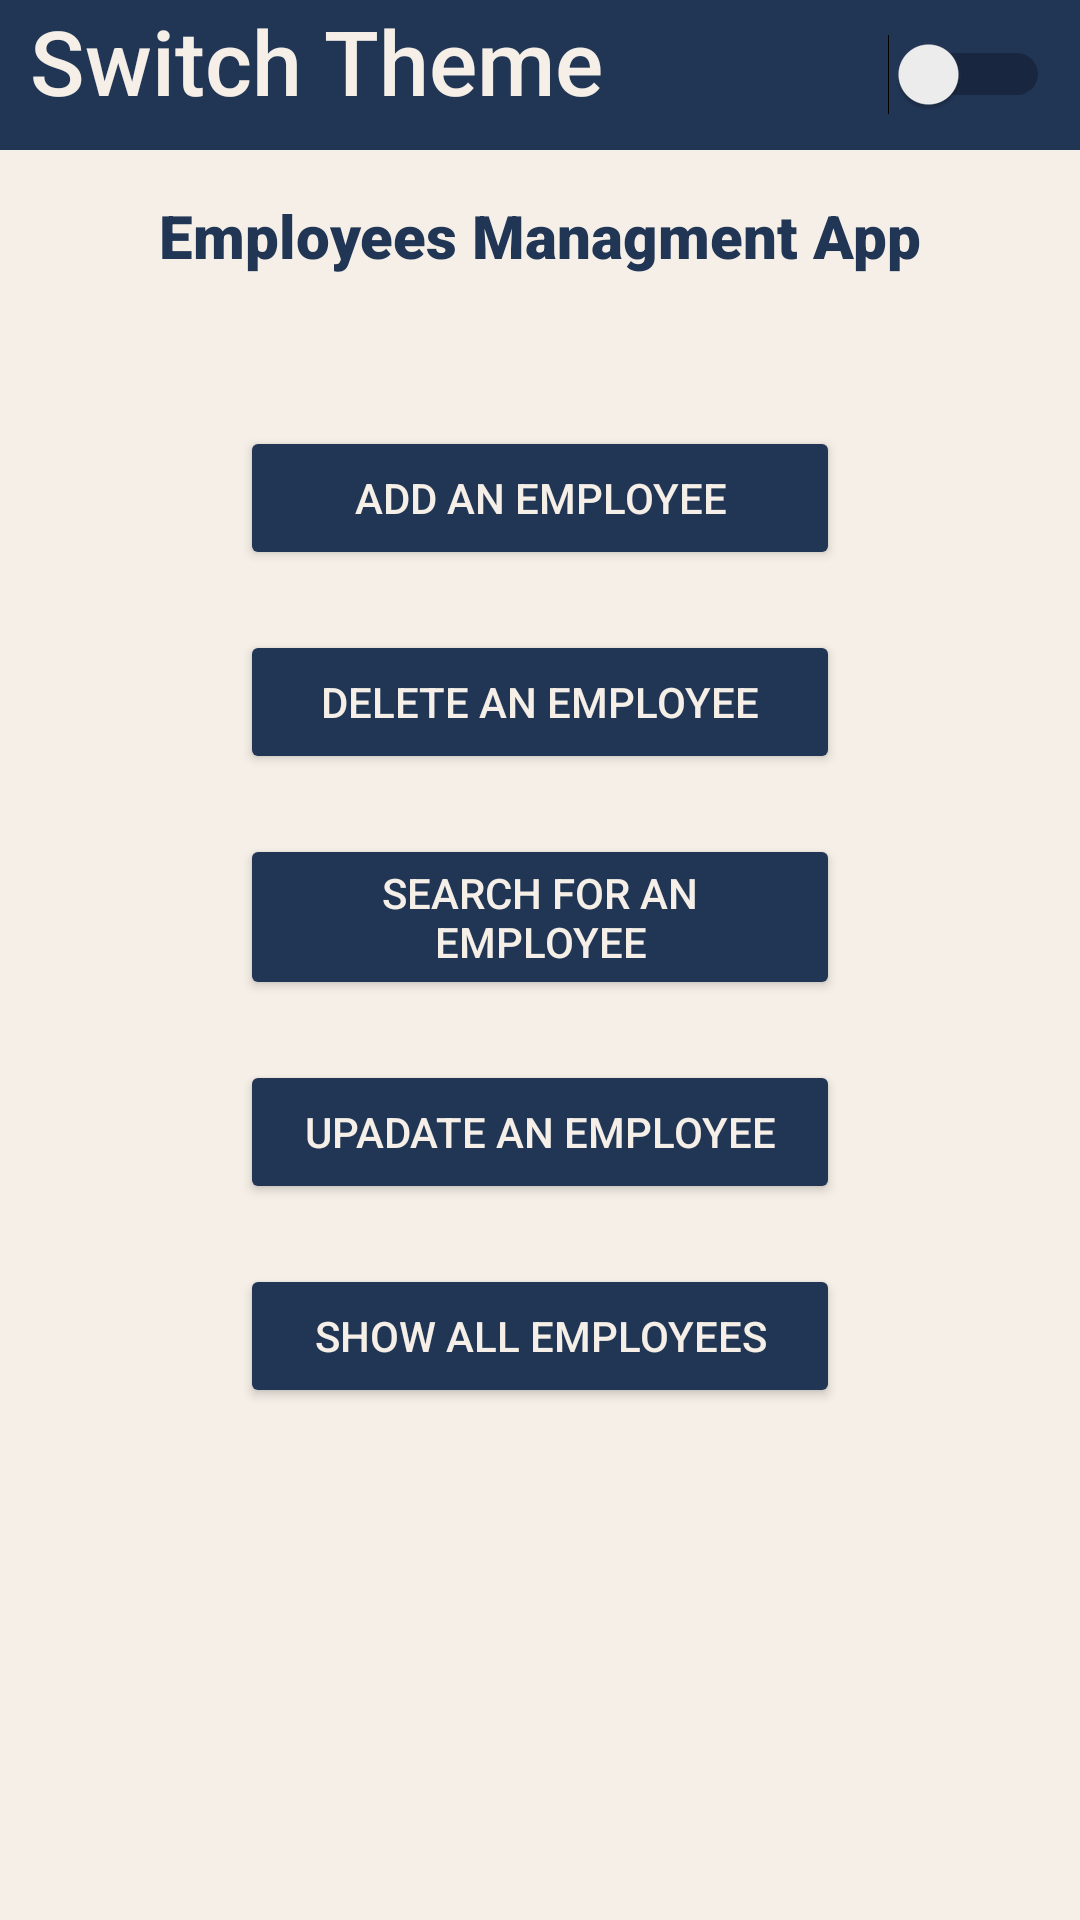

Layout XML and referenced resources for this Android screen:
<!-- AndroidManifest.xml: application theme Theme.Employee -->
<!-- res/layout/activity_main.xml -->
<?xml version="1.0" encoding="utf-8"?>
<LinearLayout xmlns:android="http://schemas.android.com/apk/res/android"
    xmlns:app="http://schemas.android.com/apk/res-auto"
    xmlns:tools="http://schemas.android.com/tools"
    android:layout_width="match_parent"
    android:layout_height="match_parent"
    style="@style/SCREEN"
    android:orientation="vertical"
    tools:context=".MainActivity">
    <RelativeLayout
        android:layout_width="match_parent"
        android:layout_height="50dp"
        android:background="#213555"
        >
        <TextView
            android:layout_width="match_parent"
            android:layout_height="wrap_content"
            android:text="@string/switch_theme"
            android:layout_marginStart="10dp"
            style="@style/TEXTTOOLBAR"
            android:fontFamily="sans-serif-medium"
            android:textSize="30sp"/>
        <Switch
            android:id="@+id/themeSwitch"
            android:layout_alignParentEnd="true"
            android:layout_centerVertical="true"
            android:layout_width="wrap_content"
            android:layout_marginEnd="10dp"
            android:layout_height="wrap_content"
            tools:ignore="UseSwitchCompatOrMaterialXml" />
    </RelativeLayout>
    <TextView
        android:id="@+id/txt"
        android:layout_width="wrap_content"
        android:layout_height="wrap_content"
        android:layout_gravity="center"
        android:layout_marginTop="15dp"
        style="@style/TEXT"
        android:layout_marginBottom="30dp"
        android:fontFamily="sans-serif-black"
        android:text="@string/employees_managment_app"
        android:textSize="20sp" />

    
    <Button
        android:id="@+id/addButton"
        android:layout_width="200dp"
        android:layout_height="wrap_content"
        android:layout_marginTop="20dp"
        android:layout_gravity="center"
        style="@style/BUTTON"
        android:text="@string/add_an_employee"
        app:cornerRadius="10dp" />

    <Button
        android:id="@+id/deleteButton"
        android:layout_width="200dp"
        android:layout_height="wrap_content"
        android:layout_marginTop="20dp"
        android:layout_gravity="center"
        style="@style/BUTTON"
        android:text="@string/delete_an_employee"
        app:cornerRadius="10dp" />

    <Button
        android:id="@+id/searchButton"
        android:layout_width="200dp"
        android:layout_height="wrap_content"
        android:layout_marginTop="20dp"
        android:layout_gravity="center"
        style="@style/BUTTON"
        android:text="@string/search_for_an_employee"
        app:cornerRadius="10dp" />

    <Button
        android:id="@+id/modifyButton"
        android:layout_width="200dp"
        android:layout_height="wrap_content"
        android:layout_marginTop="20dp"
        android:layout_gravity="center"
        style="@style/BUTTON"
        android:text="@string/upadate_an_employee"
        app:cornerRadius="10dp" />

    <Button
        android:id="@+id/showAllButton"
        android:layout_width="200dp"
        android:layout_height="wrap_content"
        android:layout_marginTop="20dp"
        style="@style/BUTTON"
        android:layout_gravity="center"
        android:text="@string/show_all_employees"
        app:cornerRadius="10dp"
        />

</LinearLayout>
<!-- resources referenced by this layout -->
<resources>
  <string name="add_an_employee">Add an employee</string>
  <string name="delete_an_employee">Delete an employee</string>
  <string name="employees_managment_app">Employees Managment App</string>
  <string name="search_for_an_employee">Search for an employee</string>
  <string name="show_all_employees">Show all employees</string>
  <string name="switch_theme">Switch Theme</string>
  <string name="upadate_an_employee">Upadate an employee</string>
  <style name="BUTTON">
          <item name="android:textColor">#F5EFE7</item>
          <item name="android:backgroundTint">#213555</item>
      </style>
  <style name="SCREEN">
          <item name="android:background">#F5EFE7</item>
      </style>
  <style name="TEXT">
          <item name="android:textColor">#213555</item>
      </style>
  <style name="TEXTTOOLBAR">
          <item name="android:textColor">#F5EFE7</item>
      </style>
  <style name="Theme.Employee" parent="Base.Theme.Employee" />
  <style name="Base.Theme.Employee" parent="Theme.Material3.DayNight">
          
          
  
      </style>
</resources>
